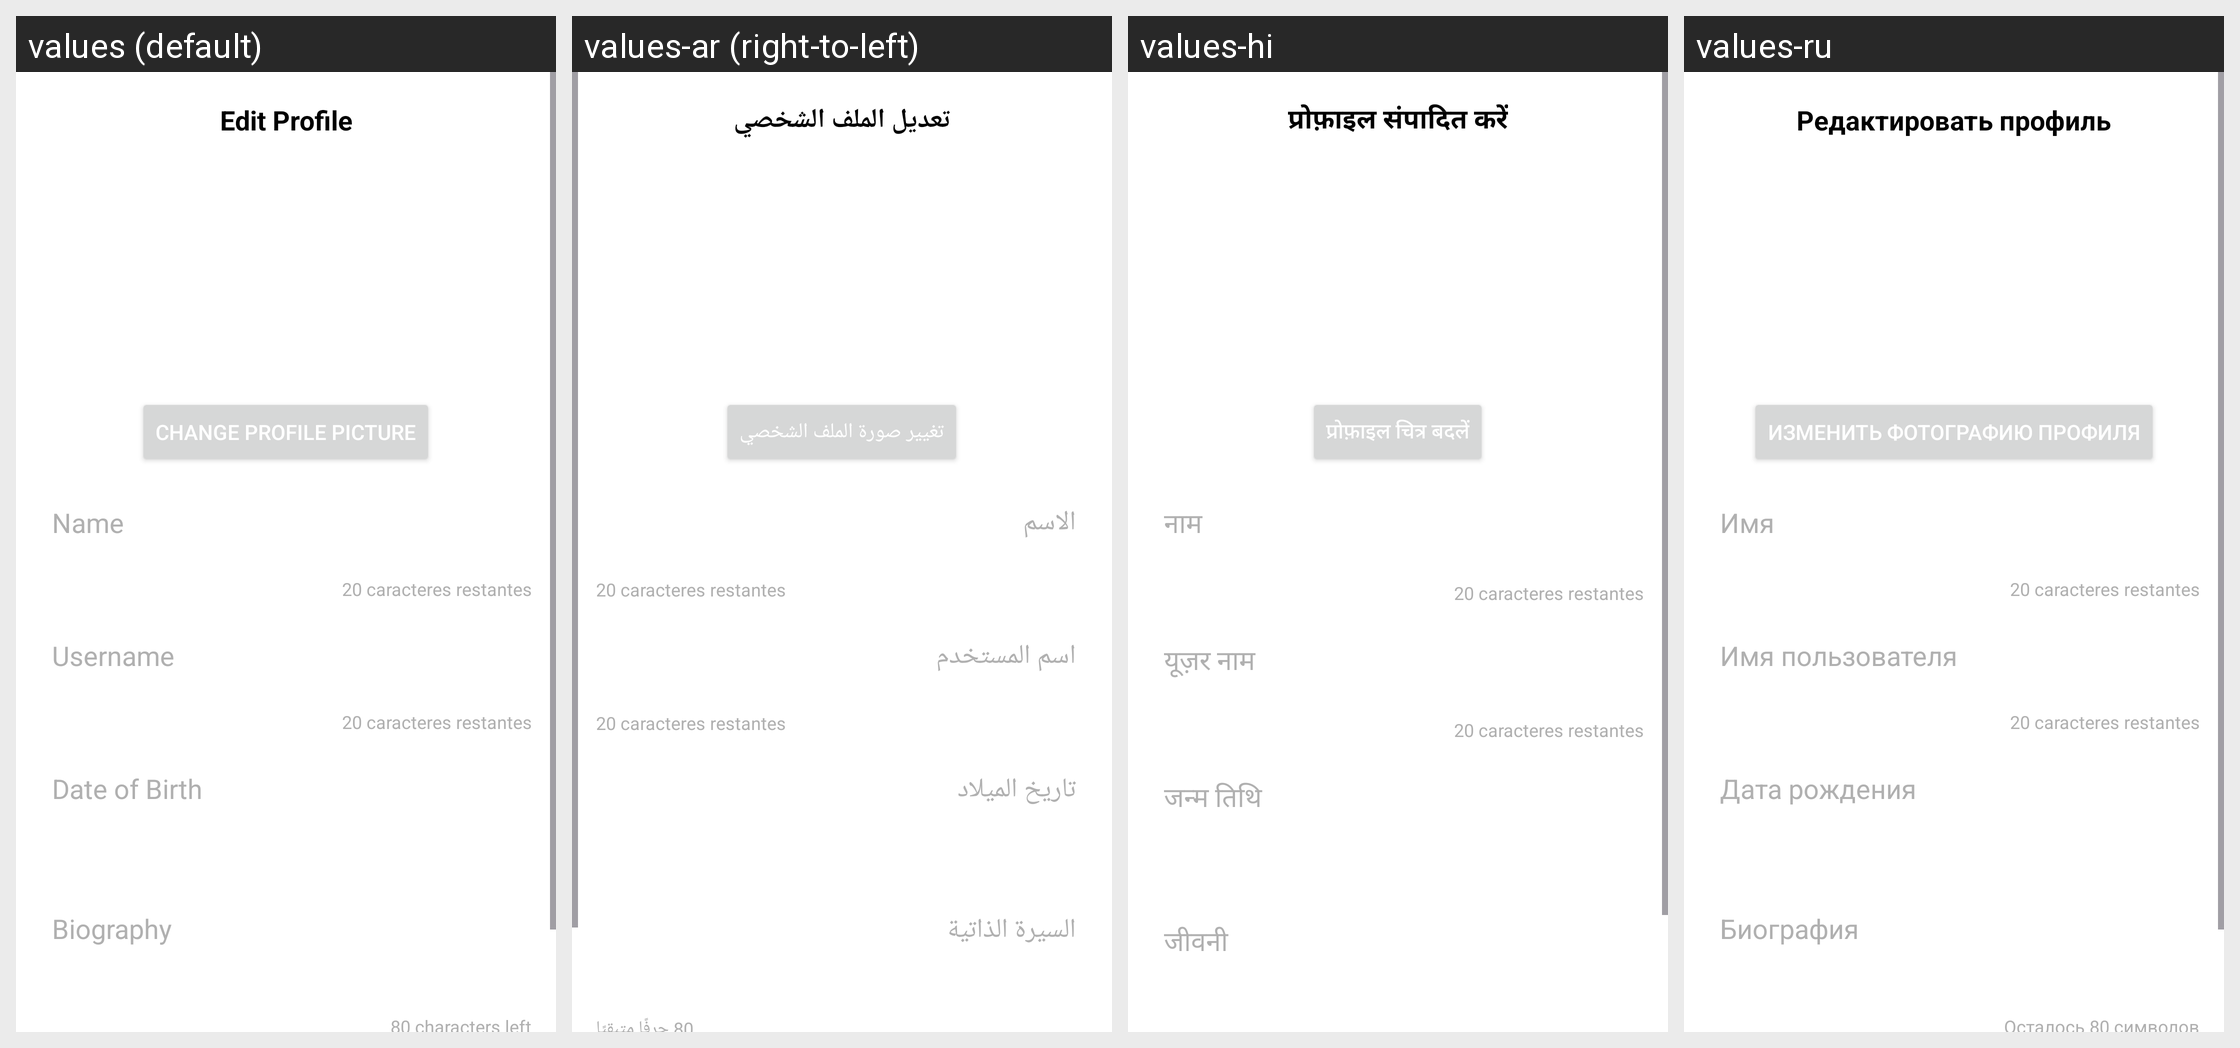

Strings drawn on this Android screen and how each of the app's shown locales translates them:
Android screen res/layout/activity_edit_profile.xml rendered under 4 locales, left to right: values (default), values-ar (right-to-left), values-hi, values-ru. Device: Nexus 5 (rendered at 1080×1920; each locale shown at half size, 540×960, under a caption strip naming it); theme Theme.VidBr.Light.
Other locales in the repository, not shown: values-en, values-es, values-fr, values-id, values-ko, values-no, values-pt, values-ro, values-tr, values-vi.
Strings drawn on this screen, with the default value and each locale's value (text and hints the layout hard-codes, and strings that could not be matched under every locale, appear in the picture but are not listed):

edit_profile_title
  values: Edit Profile
  values-ar: تعديل الملف الشخصي
  values-hi: प्रोफ़ाइल संपादित करें
  values-ru: Редактировать профиль

change_photo_button
  values: Change Profile Picture
  values-ar: تغيير صورة الملف الشخصي
  values-hi: प्रोफ़ाइल चित्र बदलें
  values-ru: Изменить фотографию профиля

name_hint
  values: Name
  values-ar: الاسم
  values-hi: नाम
  values-ru: Имя

username_hint
  values: Username
  values-ar: اسم المستخدم
  values-hi: यूज़र नाम
  values-ru: Имя пользователя

birthday_hint
  values: Date of Birth
  values-ar: تاريخ الميلاد
  values-hi: जन्म तिथि
  values-ru: Дата рождения

bio_hint
  values: Biography
  values-ar: السيرة الذاتية
  values-hi: जीवनी
  values-ru: Биография
